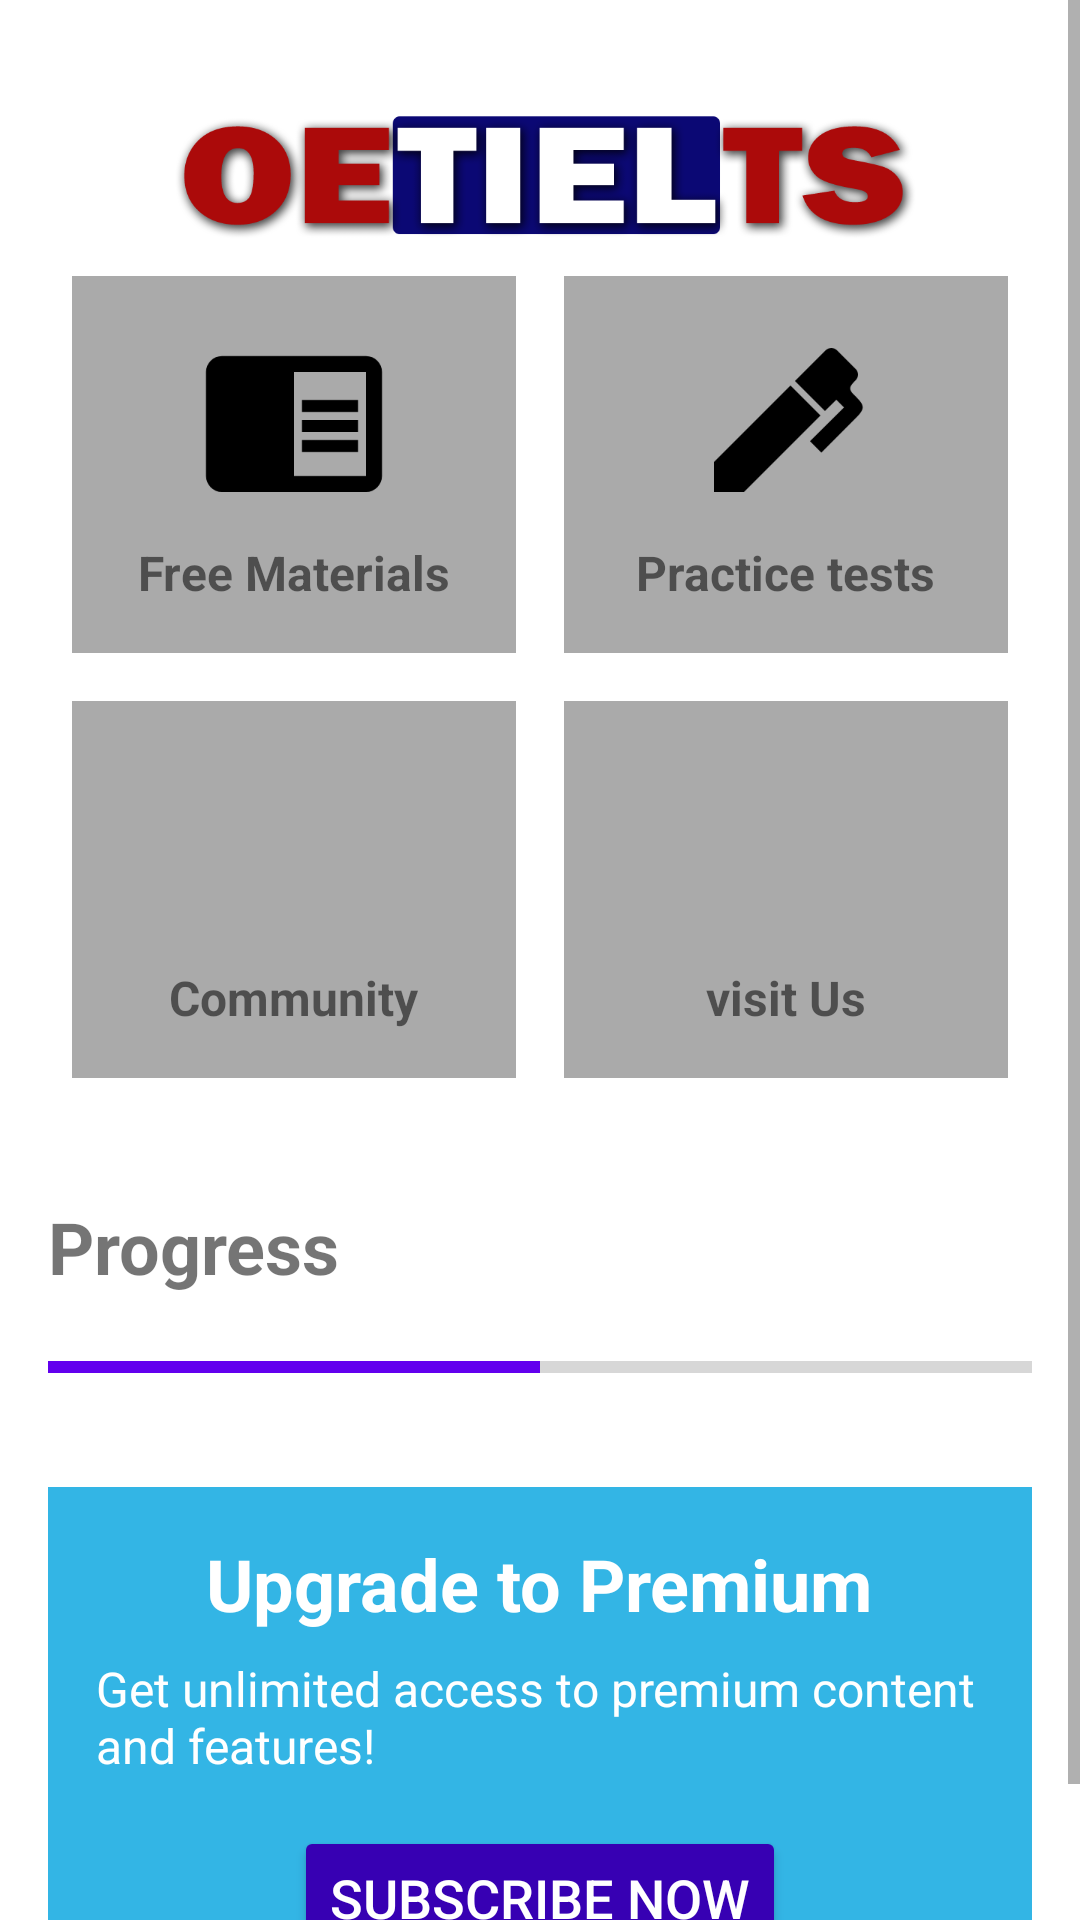

Layout XML and referenced resources for this Android screen:
<!-- AndroidManifest.xml: application theme Theme.OETIELTS -->
<!-- res/layout/activity_home.xml -->
<ScrollView xmlns:android="http://schemas.android.com/apk/res/android"
    xmlns:tools="http://schemas.android.com/tools"
    android:layout_width="match_parent"
    android:layout_height="match_parent"
    android:fillViewport="true">



    <LinearLayout
        android:layout_width="match_parent"
        android:layout_height="wrap_content"
        android:orientation="vertical"
        android:padding="16dp">
        <ImageView
            android:id="@+id/app_logo"
            android:layout_width="wrap_content"
            android:layout_height="58dp"
            android:layout_gravity="center_horizontal"
            android:layout_marginTop="10dp"
            android:src="@drawable/logo" />

        

        
        <GridLayout
            android:layout_width="match_parent"
            android:layout_height="wrap_content"
            android:alignmentMode="alignBounds"
            android:columnCount="2"
            android:rowCount="2"
            android:useDefaultMargins="true">

            
            <LinearLayout
                android:id="@+id/free_materials_tile"
                android:layout_width="0dp"
                android:layout_height="wrap_content"
                android:layout_rowWeight="1"
                android:layout_columnWeight="1"
                android:layout_margin="8dp"
                android:background="@android:color/darker_gray"
                android:gravity="center"
                android:orientation="vertical"
                android:padding="16dp">

                <ImageView
                    android:layout_width="64dp"
                    android:layout_height="64dp"
                    android:src="@drawable/book" />

                <TextView
                    android:layout_width="wrap_content"
                    android:layout_height="wrap_content"
                    android:layout_marginTop="8dp"
                    android:text="@string/free"
                    android:textSize="16sp"
                    android:textStyle="bold" />
            </LinearLayout>
            
            <LinearLayout
                android:layout_width="0dp"
                android:layout_height="wrap_content"
                android:layout_rowWeight="1"
                android:layout_columnWeight="1"
                android:layout_margin="8dp"
                android:background="@android:color/darker_gray"
                android:gravity="center"
                android:orientation="vertical"
                android:padding="16dp">

                <ImageView
                    android:layout_width="64dp"
                    android:layout_height="64dp"
                    android:src="@drawable/pen" />

                <TextView
                    android:layout_width="wrap_content"
                    android:layout_height="wrap_content"
                    android:layout_marginTop="8dp"
                    android:text="@string/Practice_tests"
                    android:textSize="16sp"
                    android:textStyle="bold" />
            </LinearLayout>

            <LinearLayout
                android:id="@+id/community_tile"
                android:layout_width="0dp"
                android:layout_height="wrap_content"
                android:layout_rowWeight="1"
                android:layout_columnWeight="1"
                android:layout_margin="8dp"
                android:background="@android:color/darker_gray"
                android:gravity="center"
                android:orientation="vertical"
                android:padding="16dp">

                <ImageView
                    android:layout_width="64dp"
                    android:layout_height="64dp"
                    android:src="@drawable/group" />

                <TextView
                    android:layout_width="wrap_content"
                    android:layout_height="wrap_content"
                    android:layout_marginTop="8dp"
                    android:text="@string/Community"
                    android:textSize="16sp"
                    android:textStyle="bold" />
            </LinearLayout>
            
            <LinearLayout
                android:id="@+id/location"
                android:layout_width="0dp"
                android:layout_height="wrap_content"
                android:layout_rowWeight="1"
                android:layout_columnWeight="1"
                android:layout_margin="8dp"
                android:background="@android:color/darker_gray"
                android:gravity="center"
                android:orientation="vertical"
                android:padding="16dp">

                <ImageView
                    android:layout_width="64dp"
                    android:layout_height="64dp"
                    android:src="@drawable/account" />

                <TextView
                    android:layout_width="wrap_content"
                    android:layout_height="wrap_content"
                    android:layout_marginTop="8dp"
                    android:text="@string/Location"
                    android:textSize="16sp"
                    android:textStyle="bold" />
            </LinearLayout>

        </GridLayout>

        <TextView
            android:layout_width="wrap_content"
            android:layout_height="wrap_content"
            android:layout_marginTop="32dp"
            android:text="Progress"
            android:textSize="24sp"
            android:textStyle="bold" />

        <ProgressBar
            android:id="@+id/progressBar"
            style="?android:attr/progressBarStyleHorizontal"
            android:layout_width="match_parent"
            android:layout_height="wrap_content"
            android:layout_marginTop="16dp"
            android:indeterminate="false"
            android:isScrollContainer="false"
            android:max="100"
            android:progress="50"
            android:progressTint="@color/design_default_color_primary" />

        
        <LinearLayout
            android:layout_width="match_parent"
            android:layout_height="wrap_content"
            android:layout_marginTop="32dp"
            android:background="@android:color/holo_blue_light"
            android:gravity="center"
            android:orientation="vertical"
            android:padding="16dp">

            <TextView
                android:layout_width="wrap_content"
                android:layout_height="wrap_content"
                android:text="Upgrade to Premium"
                android:textColor="@android:color/white"
                android:textSize="24sp"
                android:textStyle="bold" />

            <TextView
                android:layout_width="wrap_content"
                android:layout_height="wrap_content"
                android:layout_marginTop="8dp"
                android:text="Get unlimited access to premium content and features!"
                android:textColor="@android:color/white"
                android:textSize="16sp" />

            <Button
                android:id="@+id/subscribe_button"
                android:layout_width="wrap_content"
                android:layout_height="wrap_content"
                android:layout_marginTop="16dp"
                android:backgroundTint="@color/design_default_color_primary_dark"
                android:text="Subscribe Now"
                android:textColor="@android:color/white"
                android:textSize="18sp" />
        </LinearLayout>
    </LinearLayout>
</ScrollView>
<!-- resources referenced by this layout -->
<resources>
  <!-- drawable book: png bitmap (drawable, 3440 bytes) -->
  <!-- drawable logo: png bitmap (drawable, 41973 bytes) -->
  <!-- drawable pen: png bitmap (drawable, 4537 bytes) -->
  <string name="Community">Community</string>
  <string name="Location">visit Us</string>
  <string name="Practice_tests">Practice tests</string>
  <string name="free">Free Materials</string>
  <style name="Theme.OETIELTS" parent="Theme.MaterialComponents.DayNight.NoActionBar">
          
          <item name="colorPrimary">@color/purple_500</item>
          <item name="android:windowNoTitle">true</item>
  
          <item name="colorPrimaryVariant">@color/purple_700</item>
          <item name="colorOnPrimary">@color/white</item>
          
          <item name="colorSecondary">@color/teal_200</item>
          <item name="colorSecondaryVariant">@color/teal_700</item>
          <item name="colorOnSecondary">@color/black</item>
          
          <item name="android:statusBarColor">?attr/colorPrimaryVariant</item>
          
          <item name="android:windowNoTitle">true</item>
  
      </style>
  <!-- not gathered from this repository: default colours our renderer supplied (Android Studio template values) -->
  <color name="purple_500">#FF6200EE</color>
  <color name="purple_700">#FF3700B3</color>
  <color name="teal_200">#FF03DAC5</color>
  <color name="teal_700">#FF018786</color>
  <color name="black">#FF000000</color>
  <color name="white">#FFFFFFFF</color>
</resources>
